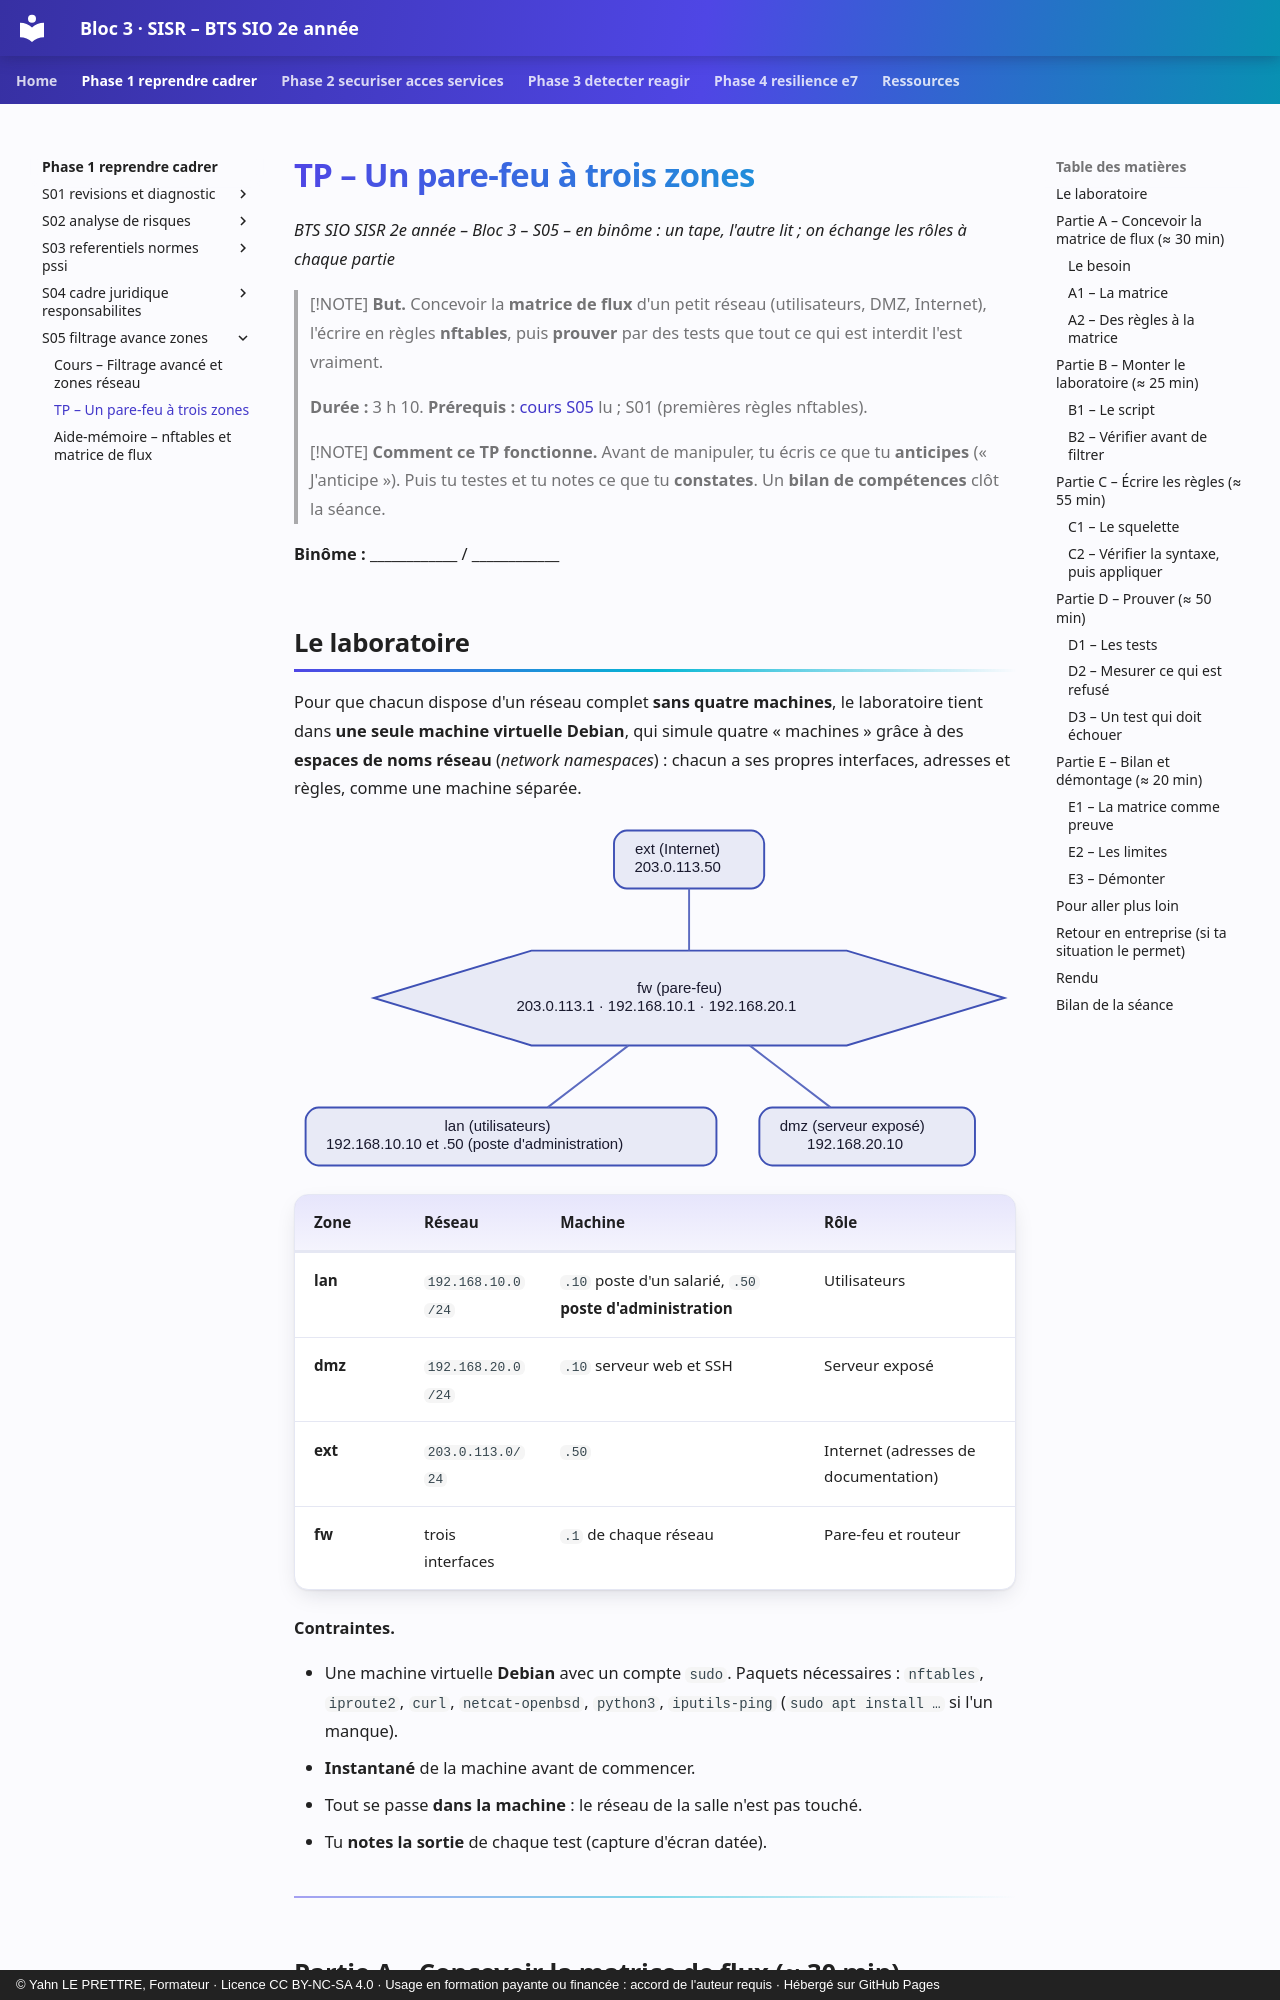

repository: YahnLP/bts2-sio-sisr-bloc3 · page: phase-1-reprendre-cadrer/S05-filtrage-avance-zones/02-tp/index.html · generator: mkdocs · copyright: © Yahn LE PRETTRE, Formateur · Licence CC BY-NC-SA 4.0 · Usage en formation payante ou financée : accord de l'auteur requis · Hébergé sur GitHub Pages

# TP – Un pare-feu à trois zones

*BTS SIO SISR 2e année – Bloc 3 – S05 – en binôme : un tape, l'autre lit ; on échange les rôles à chaque partie*

> [!NOTE]
> **But.** Concevoir la **matrice de flux** d'un petit réseau (utilisateurs, DMZ, Internet), l'écrire en règles **nftables**, puis **prouver** par des tests que tout ce qui est interdit l'est vraiment.
>
> **Durée :** 3 h 10. **Prérequis :** [cours S05](01-cours.md) lu ; S01 (premières règles nftables).

> [!NOTE]
> **Comment ce TP fonctionne.** Avant de manipuler, tu écris ce que tu **anticipes** (« J'anticipe »). Puis tu testes et tu notes ce que tu **constates**. Un **bilan de compétences** clôt la séance.

**Binôme :** ____________ / ____________
